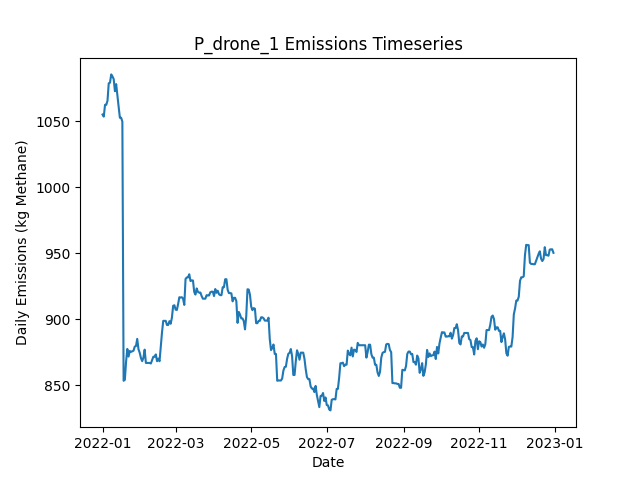

The table this chart was drawn from, first rows:
Date, Daily Emissions (Kg Methane), Daily Mitigable Emissions (Kg Methane), Daily Non-Mitigable Emissions (Kg Methan…, Daily Cost ($), Active Leaks, New Leaks, Leaks Repaired, Leaks Naturally Repaired, Leaks Tagged, Daily Repair Cost ($), Daily Natural Repair Cost ($), drone Deployment Cost ($), drone Sites flagged for Follow-Up, drone Leaks tagged for repair, drone Sites Visited, drone Travel Time (Minutes), drone Survey Time (Minutes), OGI_FU Deployment Cost ($), OGI_FU Sites flagged for Follow-Up, OGI_FU Leaks tagged for repair, OGI_FU Sites Visited, OGI_FU Travel Time (Minutes), OGI_FU Survey Time (Minutes)
2022-01-01, 1055, 767.5, 287.7, 500, 361, 364, 0, 3, 0.00000, 0.00000, 600, 500, 0, , 9, 300, 180, 0.00000, , 0, 0, 0, 0
2022-01-02, 1054, 766, 287.7, 500, 360, 0, 0, 1, 0.00000, 0.00000, 200, 500, 0, , 1, 30, 20, 0.00000, , 0, 0, 0, 0
2022-01-03, 1063, 766, 296.6, 1000, 361, 1, 0, 0, 51, 0.00000, 0.00000, 0.00000, 2, , 0, 0, 0, 1000, , 51, 2, 60, 240
2022-01-04, 1063, 766, 296.6, 0.00000, 361, 1, 0, 1, 0.00000, 0.00000, 200, 0.00000, 0, , 0, 0, 0, 0.00000, , 0, 0, 0, 0
2022-01-05, 1066, 768.7, 297, 0.00000, 363, 2, 0, 0, 0.00000, 0.00000, 0.00000, 0.00000, 0, , 0, 0, 0, 0.00000, , 0, 0, 0, 0
2022-01-06, 1079, 782.3, 296.6, 0.00000, 365, 3, 0, 0, 0.00000, 0.00000, 0.00000, 0.00000, 0, , 0, 0, 0, 0.00000, , 0, 0, 0, 0
2022-01-07, 1079, 782.3, 297, 0.00000, 366, 1, 0, 0, 0.00000, 0.00000, 0.00000, 0.00000, 0, , 0, 0, 0, 0.00000, , 0, 0, 0, 0
2022-01-08, 1086, 790.6, 295.1, 0.00000, 366, 1, 0, 0, 0.00000, 0.00000, 0.00000, 0.00000, 0, , 0, 0, 0, 0.00000, , 0, 0, 0, 0
2022-01-09, 1084, 790.6, 293.5, 0.00000, 366, 1, 0, 0, 0.00000, 0.00000, 0.00000, 0.00000, 0, , 0, 0, 0, 0.00000, , 0, 0, 0, 0
2022-01-10, 1082, 787.9, 294.2, 0.00000, 366, 1, 0, 1, 0.00000, 0.00000, 200, 0.00000, 0, , 0, 0, 0, 0.00000, , 0, 0, 0, 0
2022-01-11, 1073, 776.7, 296.2, 0.00000, 364, 1, 0, 3, 0.00000, 0.00000, 600, 0.00000, 0, , 0, 0, 0, 0.00000, , 0, 0, 0, 0
2022-01-12, 1078, 782.1, 296.2, 0.00000, 366, 2, 0, 0, 0.00000, 0.00000, 0.00000, 0.00000, 0, , 0, 0, 0, 0.00000, , 0, 0, 0, 0
2022-01-13, 1069, 781.8, 287.5, 0.00000, 363, 0, 0, 1, 0.00000, 0.00000, 200, 0.00000, 0, , 0, 0, 0, 0.00000, , 0, 0, 0, 0
2022-01-14, 1061, 773.6, 287.5, 0.00000, 362, 0, 0, 1, 0.00000, 0.00000, 200, 0.00000, 0, , 0, 0, 0, 0.00000, , 0, 0, 0, 0
2022-01-15, 1053, 765.3, 287.5, 0.00000, 361, 0, 0, 1, 0.00000, 0.00000, 200, 0.00000, 0, , 0, 0, 0, 0.00000, , 0, 0, 0, 0
2022-01-16, 1053, 765.3, 287.5, 0.00000, 361, 0, 0, 0, 0.00000, 0.00000, 0.00000, 0.00000, 0, , 0, 0, 0, 0.00000, , 0, 0, 0, 0
2022-01-17, 1050, 762.4, 287.5, 0.00000, 359, 0, 0, 2, 0.00000, 0.00000, 400, 0.00000, 0, , 0, 0, 0, 0.00000, , 0, 0, 0, 0
2022-01-18, 853.5, 566.4, 287, 10200, 308, 1, 51, 0, 0.00000, 10200, 0.00000, 0.00000, 0, , 0, 0, 0, 0.00000, , 0, 0, 0, 0
2022-01-19, 854.1, 566.7, 287.5, 0.00000, 310, 2, 0, 0, 0.00000, 0.00000, 0.00000, 0.00000, 0, , 0, 0, 0, 0.00000, , 0, 0, 0, 0
2022-01-20, 868, 571.6, 296.4, 0.00000, 311, 3, 0, 2, 0.00000, 0.00000, 400, 0.00000, 0, , 0, 0, 0, 0.00000, , 0, 0, 0, 0
2022-01-21, 877.6, 571.6, 306, 0.00000, 313, 2, 0, 0, 0.00000, 0.00000, 0.00000, 0.00000, 0, , 0, 0, 0, 0.00000, , 0, 0, 0, 0
2022-01-22, 871.8, 574, 297.7, 0.00000, 312, 1, 0, 1, 0.00000, 0.00000, 200, 0.00000, 0, , 0, 0, 0, 0.00000, , 0, 0, 0, 0
2022-01-23, 876, 578.3, 297.7, 0.00000, 314, 2, 0, 0, 0.00000, 0.00000, 0.00000, 0.00000, 0, , 0, 0, 0, 0.00000, , 0, 0, 0, 0
2022-01-24, 875.4, 576.9, 298.4, 0.00000, 316, 3, 0, 1, 0.00000, 0.00000, 200, 0.00000, 0, , 0, 0, 0, 0.00000, , 0, 0, 0, 0
2022-01-25, 875.8, 576.9, 298.9, 0.00000, 317, 1, 0, 0, 0.00000, 0.00000, 0.00000, 0.00000, 0, , 0, 0, 0, 0.00000, , 0, 0, 0, 0
2022-01-26, 876.3, 576.9, 299.3, 0.00000, 318, 2, 0, 1, 0.00000, 0.00000, 200, 0.00000, 0, , 0, 0, 0, 0.00000, , 0, 0, 0, 0
2022-01-27, 879.4, 580.1, 299.3, 0.00000, 320, 2, 0, 0, 0.00000, 0.00000, 0.00000, 0.00000, 0, , 0, 0, 0, 0.00000, , 0, 0, 0, 0
2022-01-28, 879.8, 580.5, 299.3, 0.00000, 321, 1, 0, 0, 0.00000, 0.00000, 0.00000, 0.00000, 0, , 0, 0, 0, 0.00000, , 0, 0, 0, 0
2022-01-29, 885.2, 585.9, 299.3, 0.00000, 323, 2, 0, 0, 0.00000, 0.00000, 0.00000, 0.00000, 0, , 0, 0, 0, 0.00000, , 0, 0, 0, 0
2022-01-30, 877.4, 586.3, 291, 0.00000, 324, 2, 0, 0, 0.00000, 0.00000, 0.00000, 0.00000, 0, , 0, 0, 0, 0.00000, , 0, 0, 0, 0
2022-01-31, 874.7, 583.6, 291, 0.00000, 323, 0, 0, 1, 0.00000, 0.00000, 200, 0.00000, 0, , 0, 0, 0, 0.00000, , 0, 0, 0, 0
2022-02-01, 870.7, 583.6, 287.1, 0.00000, 321, 0, 0, 0, 0.00000, 0.00000, 0.00000, 0.00000, 0, , 0, 0, 0, 0.00000, , 0, 0, 0, 0
2022-02-02, 868.3, 583.9, 284.5, 0.00000, 321, 2, 0, 0, 0.00000, 0.00000, 0.00000, 0.00000, 0, , 0, 0, 0, 0.00000, , 0, 0, 0, 0
2022-02-03, 871, 586.6, 284.5, 0.00000, 322, 1, 0, 0, 0.00000, 0.00000, 0.00000, 0.00000, 0, , 0, 0, 0, 0.00000, , 0, 0, 0, 0
2022-02-04, 877, 592.6, 284.5, 0.00000, 323, 2, 0, 1, 0.00000, 0.00000, 200, 0.00000, 0, , 0, 0, 0, 0.00000, , 0, 0, 0, 0
2022-02-05, 867, 591.5, 275.5, 0.00000, 322, 1, 0, 1, 0.00000, 0.00000, 200, 0.00000, 0, , 0, 0, 0, 0.00000, , 0, 0, 0, 0
2022-02-06, 867, 591.5, 275.5, 0.00000, 322, 0, 0, 0, 0.00000, 0.00000, 0.00000, 0.00000, 0, , 0, 0, 0, 0.00000, , 0, 0, 0, 0
2022-02-07, 867, 591.5, 275.5, 0.00000, 322, 0, 0, 0, 0.00000, 0.00000, 0.00000, 0.00000, 0, , 0, 0, 0, 0.00000, , 0, 0, 0, 0
2022-02-08, 867, 591.5, 275.5, 0.00000, 322, 0, 0, 0, 0.00000, 0.00000, 0.00000, 0.00000, 0, , 0, 0, 0, 0.00000, , 0, 0, 0, 0
2022-02-09, 866.5, 591.2, 275.3, 0.00000, 320, 0, 0, 1, 0.00000, 0.00000, 200, 0.00000, 0, , 0, 0, 0, 0.00000, , 0, 0, 0, 0
2022-02-10, 869.2, 593.9, 275.3, 0.00000, 321, 1, 0, 0, 0.00000, 0.00000, 0.00000, 0.00000, 0, , 0, 0, 0, 0.00000, , 0, 0, 0, 0
2022-02-11, 871.7, 596.4, 275.3, 0.00000, 321, 1, 0, 1, 0.00000, 0.00000, 200, 0.00000, 0, , 0, 0, 0, 0.00000, , 0, 0, 0, 0
2022-02-12, 871.7, 596.4, 275.3, 0.00000, 321, 0, 0, 0, 0.00000, 0.00000, 0.00000, 0.00000, 0, , 0, 0, 0, 0.00000, , 0, 0, 0, 0
2022-02-13, 873.4, 596.4, 277, 0.00000, 321, 1, 0, 0, 0.00000, 0.00000, 0.00000, 0.00000, 0, , 0, 0, 0, 0.00000, , 0, 0, 0, 0
2022-02-14, 868.3, 591.2, 277, 0.00000, 320, 1, 0, 2, 0.00000, 0.00000, 400, 0.00000, 0, , 0, 0, 0, 0.00000, , 0, 0, 0, 0
2022-02-15, 870.3, 591.2, 279, 0.00000, 321, 1, 0, 0, 0.00000, 0.00000, 0.00000, 0.00000, 0, , 0, 0, 0, 0.00000, , 0, 0, 0, 0
2022-02-16, 868.2, 588.8, 279.5, 0.00000, 322, 3, 0, 2, 0.00000, 0.00000, 400, 0.00000, 0, , 0, 0, 0, 0.00000, , 0, 0, 0, 0
2022-02-17, 879.2, 591.5, 287.7, 0.00000, 324, 3, 0, 1, 0.00000, 0.00000, 200, 0.00000, 0, , 0, 0, 0, 0.00000, , 0, 0, 0, 0
2022-02-18, 890.1, 602.4, 287.7, 0.00000, 326, 2, 0, 0, 0.00000, 0.00000, 0.00000, 0.00000, 0, , 0, 0, 0, 0.00000, , 0, 0, 0, 0
2022-02-19, 898.9, 602.9, 296, 0.00000, 328, 2, 0, 0, 0.00000, 0.00000, 0.00000, 0.00000, 0, , 0, 0, 0, 0.00000, , 0, 0, 0, 0
2022-02-20, 898.9, 602.9, 296, 0.00000, 328, 0, 0, 0, 0.00000, 0.00000, 0.00000, 0.00000, 0, , 0, 0, 0, 0.00000, , 0, 0, 0, 0
2022-02-21, 898.9, 602.9, 296, 0.00000, 328, 0, 0, 0, 0.00000, 0.00000, 0.00000, 0.00000, 0, , 0, 0, 0, 0.00000, , 0, 0, 0, 0
2022-02-22, 895.7, 600.2, 295.5, 0.00000, 326, 0, 0, 1, 0.00000, 0.00000, 200, 0.00000, 0, , 0, 0, 0, 0.00000, , 0, 0, 0, 0
2022-02-23, 895.7, 600.2, 295.5, 0.00000, 326, 0, 0, 0, 0.00000, 0.00000, 0.00000, 0.00000, 0, , 0, 0, 0, 0.00000, , 0, 0, 0, 0
2022-02-24, 898.6, 603.1, 295.5, 0.00000, 328, 2, 0, 0, 0.00000, 0.00000, 0.00000, 0.00000, 0, , 0, 0, 0, 0.00000, , 0, 0, 0, 0
2022-02-25, 896.7, 603.1, 293.6, 0.00000, 327, 0, 0, 0, 0.00000, 0.00000, 0.00000, 0.00000, 0, , 0, 0, 0, 0.00000, , 0, 0, 0, 0
2022-02-26, 901.3, 605.8, 295.5, 0.00000, 329, 2, 0, 0, 0.00000, 0.00000, 0.00000, 0.00000, 0, , 0, 0, 0, 0.00000, , 0, 0, 0, 0
2022-02-27, 910.3, 605.8, 304.5, 0.00000, 330, 1, 0, 0, 0.00000, 0.00000, 0.00000, 0.00000, 0, , 0, 0, 0, 0.00000, , 0, 0, 0, 0
2022-02-28, 910.7, 605.8, 304.9, 0.00000, 331, 1, 0, 0, 0.00000, 0.00000, 0.00000, 0.00000, 0, , 0, 0, 0, 0.00000, , 0, 0, 0, 0
2022-03-01, 907.4, 602.4, 304.9, 0.00000, 331, 1, 0, 1, 0.00000, 0.00000, 200, 0.00000, 0, , 0, 0, 0, 0.00000, , 0, 0, 0, 0
... 305 more rows
